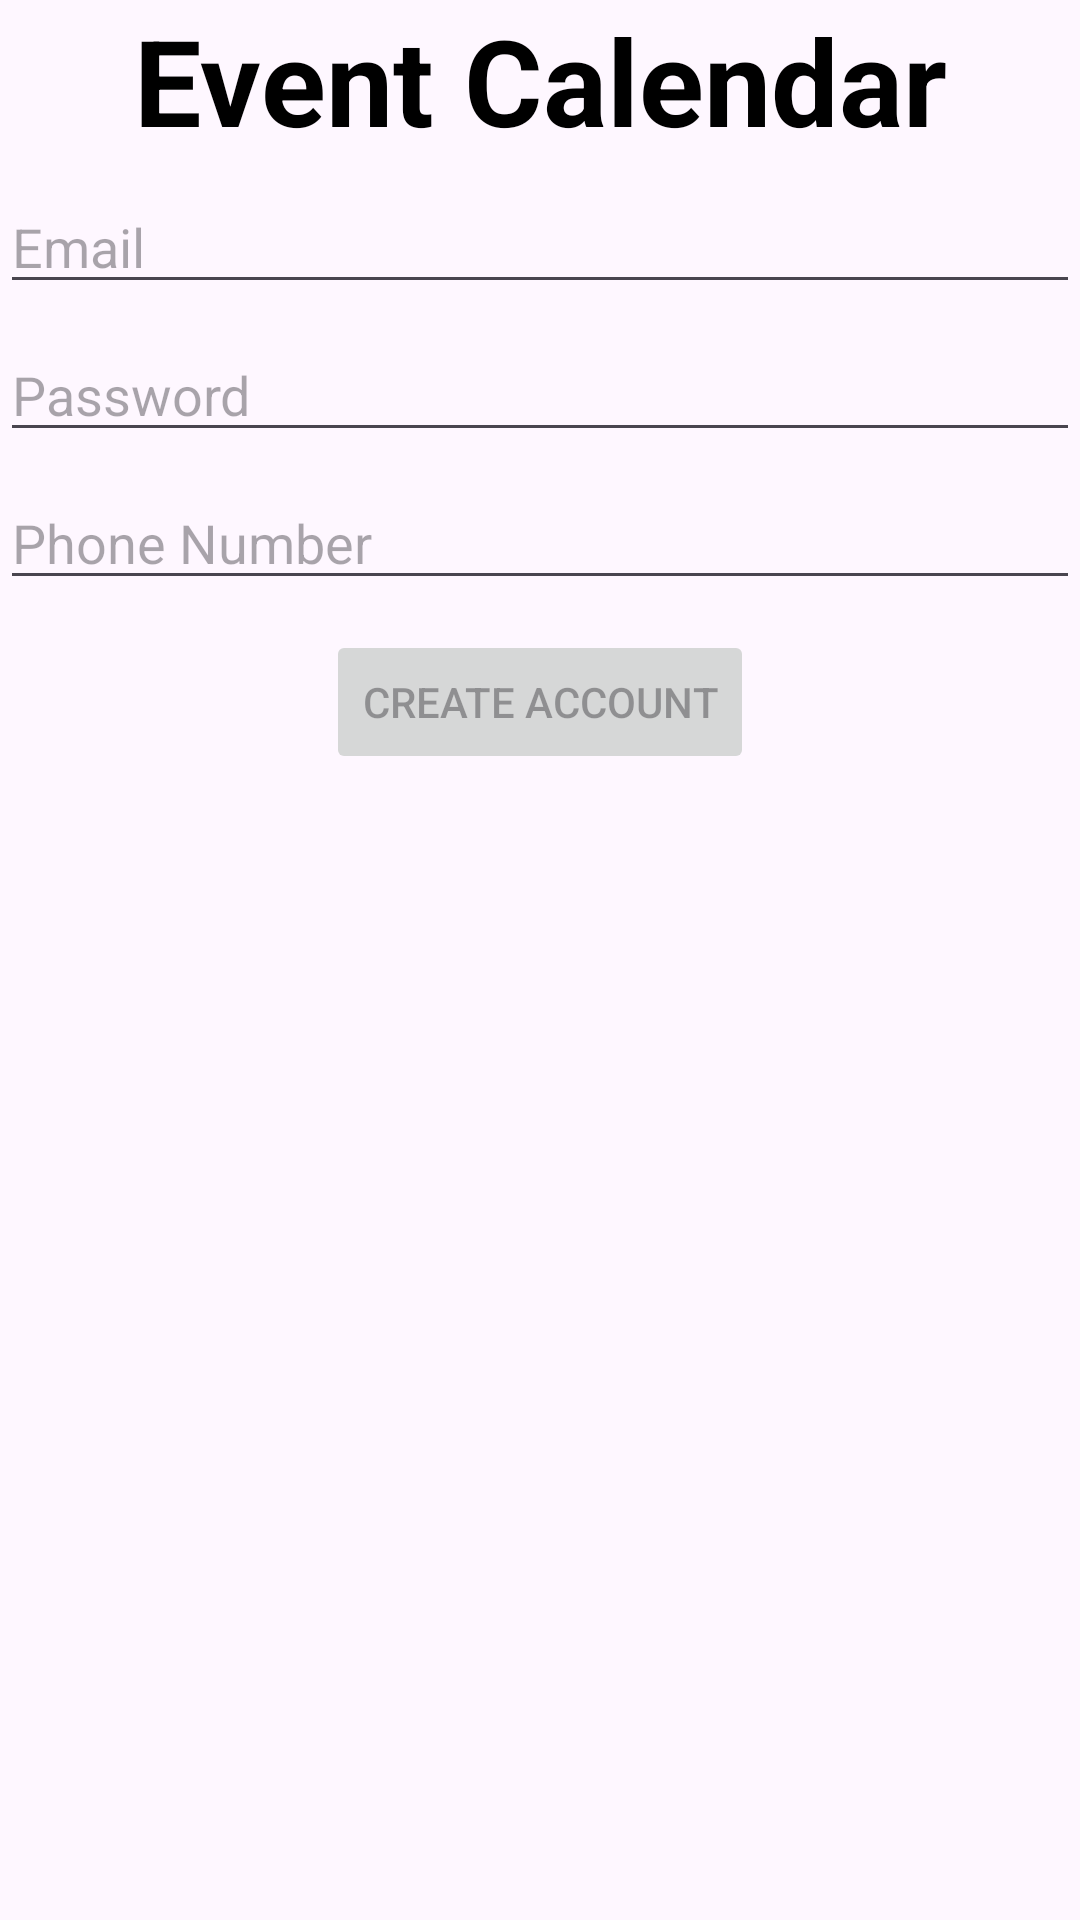

Here is an Android app screen rendered from its layout file. Give the layout XML and the strings, colors and styles it references.
<!-- AndroidManifest.xml: application theme Theme.CS360FinalProjectByJasonBarry -->
<!-- res/layout/activity_create_new_account.xml -->
<?xml version="1.0" encoding="utf-8"?>
<androidx.constraintlayout.widget.ConstraintLayout xmlns:android="http://schemas.android.com/apk/res/android"
    xmlns:app="http://schemas.android.com/apk/res-auto"
    android:id="@+id/createNewAccountLayout"
    android:layout_width="match_parent"
    android:layout_height="match_parent"
    android:paddingLeft="@dimen/activity_horizontal_margin"
    android:paddingTop="@dimen/activity_vertical_margin"
    android:paddingRight="@dimen/activity_horizontal_margin"
    android:paddingBottom="@dimen/activity_vertical_margin">

    <TextView
        android:id="@+id/title"
        android:layout_width="match_parent"
        android:layout_height="wrap_content"
        app:layout_constraintLeft_toLeftOf="parent"
        app:layout_constraintTop_toTopOf="parent"
        android:text="@string/app_name"
        style="@style/textColor"
        android:textStyle="bold"
        android:maxLines="1"
        android:textSize="40sp"
        android:textAlignment="center"
        />

    <EditText
        android:id="@+id/username"
        android:layout_width="0dp"
        android:layout_height="wrap_content"
        android:layout_marginTop="60dp"
        android:autofillHints="@string/prompt_email"
        android:hint="@string/prompt_email"
        android:inputType="textEmailAddress"
        style="@style/textColor"
        android:selectAllOnFocus="true"
        app:layout_constraintEnd_toEndOf="parent"
        app:layout_constraintStart_toStartOf="parent"
        app:layout_constraintTop_toTopOf="parent" />

    <EditText
        android:id="@+id/password"
        android:layout_width="0dp"
        android:layout_height="wrap_content"
        android:layout_marginTop="8dp"
        android:autofillHints="@string/prompt_password"
        android:hint="@string/prompt_password"
        android:imeActionLabel="@string/action_sign_in_short"
        android:imeOptions="actionDone"
        android:inputType="textPassword"
        style="@style/textColor"
        android:selectAllOnFocus="true"
        app:layout_constraintEnd_toEndOf="parent"
        app:layout_constraintStart_toStartOf="parent"
        app:layout_constraintTop_toBottomOf="@+id/username" />

    <EditText
        android:id="@+id/phoneNumber"
        android:layout_width="0dp"
        android:layout_height="wrap_content"
        android:layout_marginTop="8dp"
        android:autofillHints="@string/prompt_password"
        android:hint="@string/phone_number"
        android:imeActionLabel="@string/action_sign_in_short"
        android:imeOptions="actionDone"
        android:inputType="phone"
        style="@style/textColor"
        android:selectAllOnFocus="true"
        app:layout_constraintEnd_toEndOf="parent"
        app:layout_constraintStart_toStartOf="parent"
        app:layout_constraintTop_toBottomOf="@+id/password"
        />

    <Button
        android:id="@+id/createNewAccountButton"
        android:layout_width="wrap_content"
        android:layout_height="wrap_content"
        android:layout_gravity="start"
        android:layout_marginTop="10dp"
        android:layout_marginBottom="64dp"
        android:enabled="false"
        android:text="@string/create_account"
        app:layout_constraintTop_toBottomOf="@id/phoneNumber"
        app:layout_constraintEnd_toEndOf="parent"
        app:layout_constraintStart_toStartOf="parent"
        app:layout_constraintVertical_bias="0.2" />

</androidx.constraintlayout.widget.ConstraintLayout>
<!-- resources referenced by this layout -->
<resources>
  <string name="action_sign_in_short">Sign in</string>
  <string name="app_name">Event Calendar Application</string>
  <string name="create_account">Create Account</string>
  <string name="phone_number">Phone Number</string>
  <string name="prompt_email">Email</string>`
  <string name="prompt_password">Password</string>
  <style name="textColor">
          <item name="android:textColor">@color/black</item>
      </style>
  <style name="Theme.CS360FinalProjectByJasonBarry" parent="Base.Theme.CS360FinalProjectByJasonBarry" />
  <color name="black">#FF000000</color>
  <style name="Base.Theme.CS360FinalProjectByJasonBarry" parent="Theme.Material3.DayNight">
          
          
      </style>
</resources>
